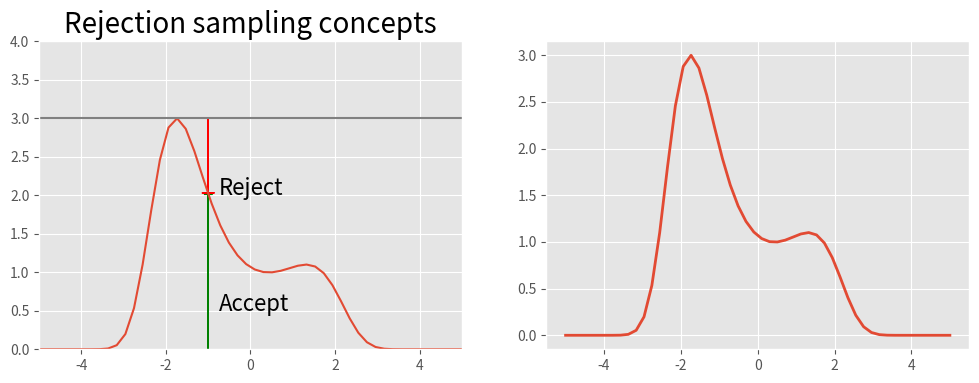

Here is the Python script that generated this plot: (Note: this script raises an exception after producing the figure.)

import matplotlib.pyplot as plt
import numpy as np
import pandas as pd
import scipy.stats as stats

plt.style.use('ggplot')


x = np.linspace(-5, 5)

def f(x):
    return np.exp(0.4*(x-0.4)**2-0.08*x**4)

df = 10
upper = f(-1.75233) # maximum of f(x), found from differentiation. 

plt.figure(figsize=(12,4))
plt.subplot(121)
plt.plot(x, f(x))
plt.axhline(upper, color='grey')

px = -1.0

plt.arrow(px,0,0,f(px)-0.01, linewidth=1,
          head_width=0.2, head_length=0.01, fc='g', ec='g')

plt.arrow(px,upper,0,-(upper-f(px)-0.01), linewidth=1,
          head_width=0.3, head_length=0.01, fc='r', ec='r')
    
plt.text(px+.25, 2, 'Reject', fontsize=16)
plt.text(px+.25, 0.5, 'Accept', fontsize=16)

plt.axis([-5,5,0,4])

plt.title('Rejection sampling concepts', fontsize=20)


plt.subplot(122)

n = 100000

# generate from sampling distribution randomly and uniformly. 

u = np.random.uniform(-5, 5, n)

r = np.random.uniform(0, upper, n)


v = u[r < f(u)] # accepting procedure is in it. 


    
plt.plot(x, f(x), linewidth=2)

    

# Plot scaled histogram

factor = 7.85218 # Normalizing constant. Integrated value of f(x) from -5 to 5. 

hist, bin_edges = np.histogram(v, bins=100, normed=True)

bin_centers = (bin_edges[:-1] + bin_edges[1:]) / 2.

plt.step(bin_centers, factor*hist, linewidth=2)



plt.axis([-5,5,0,4])

plt.title('Histogram of accepted samples', fontsize=20);

plt.show()